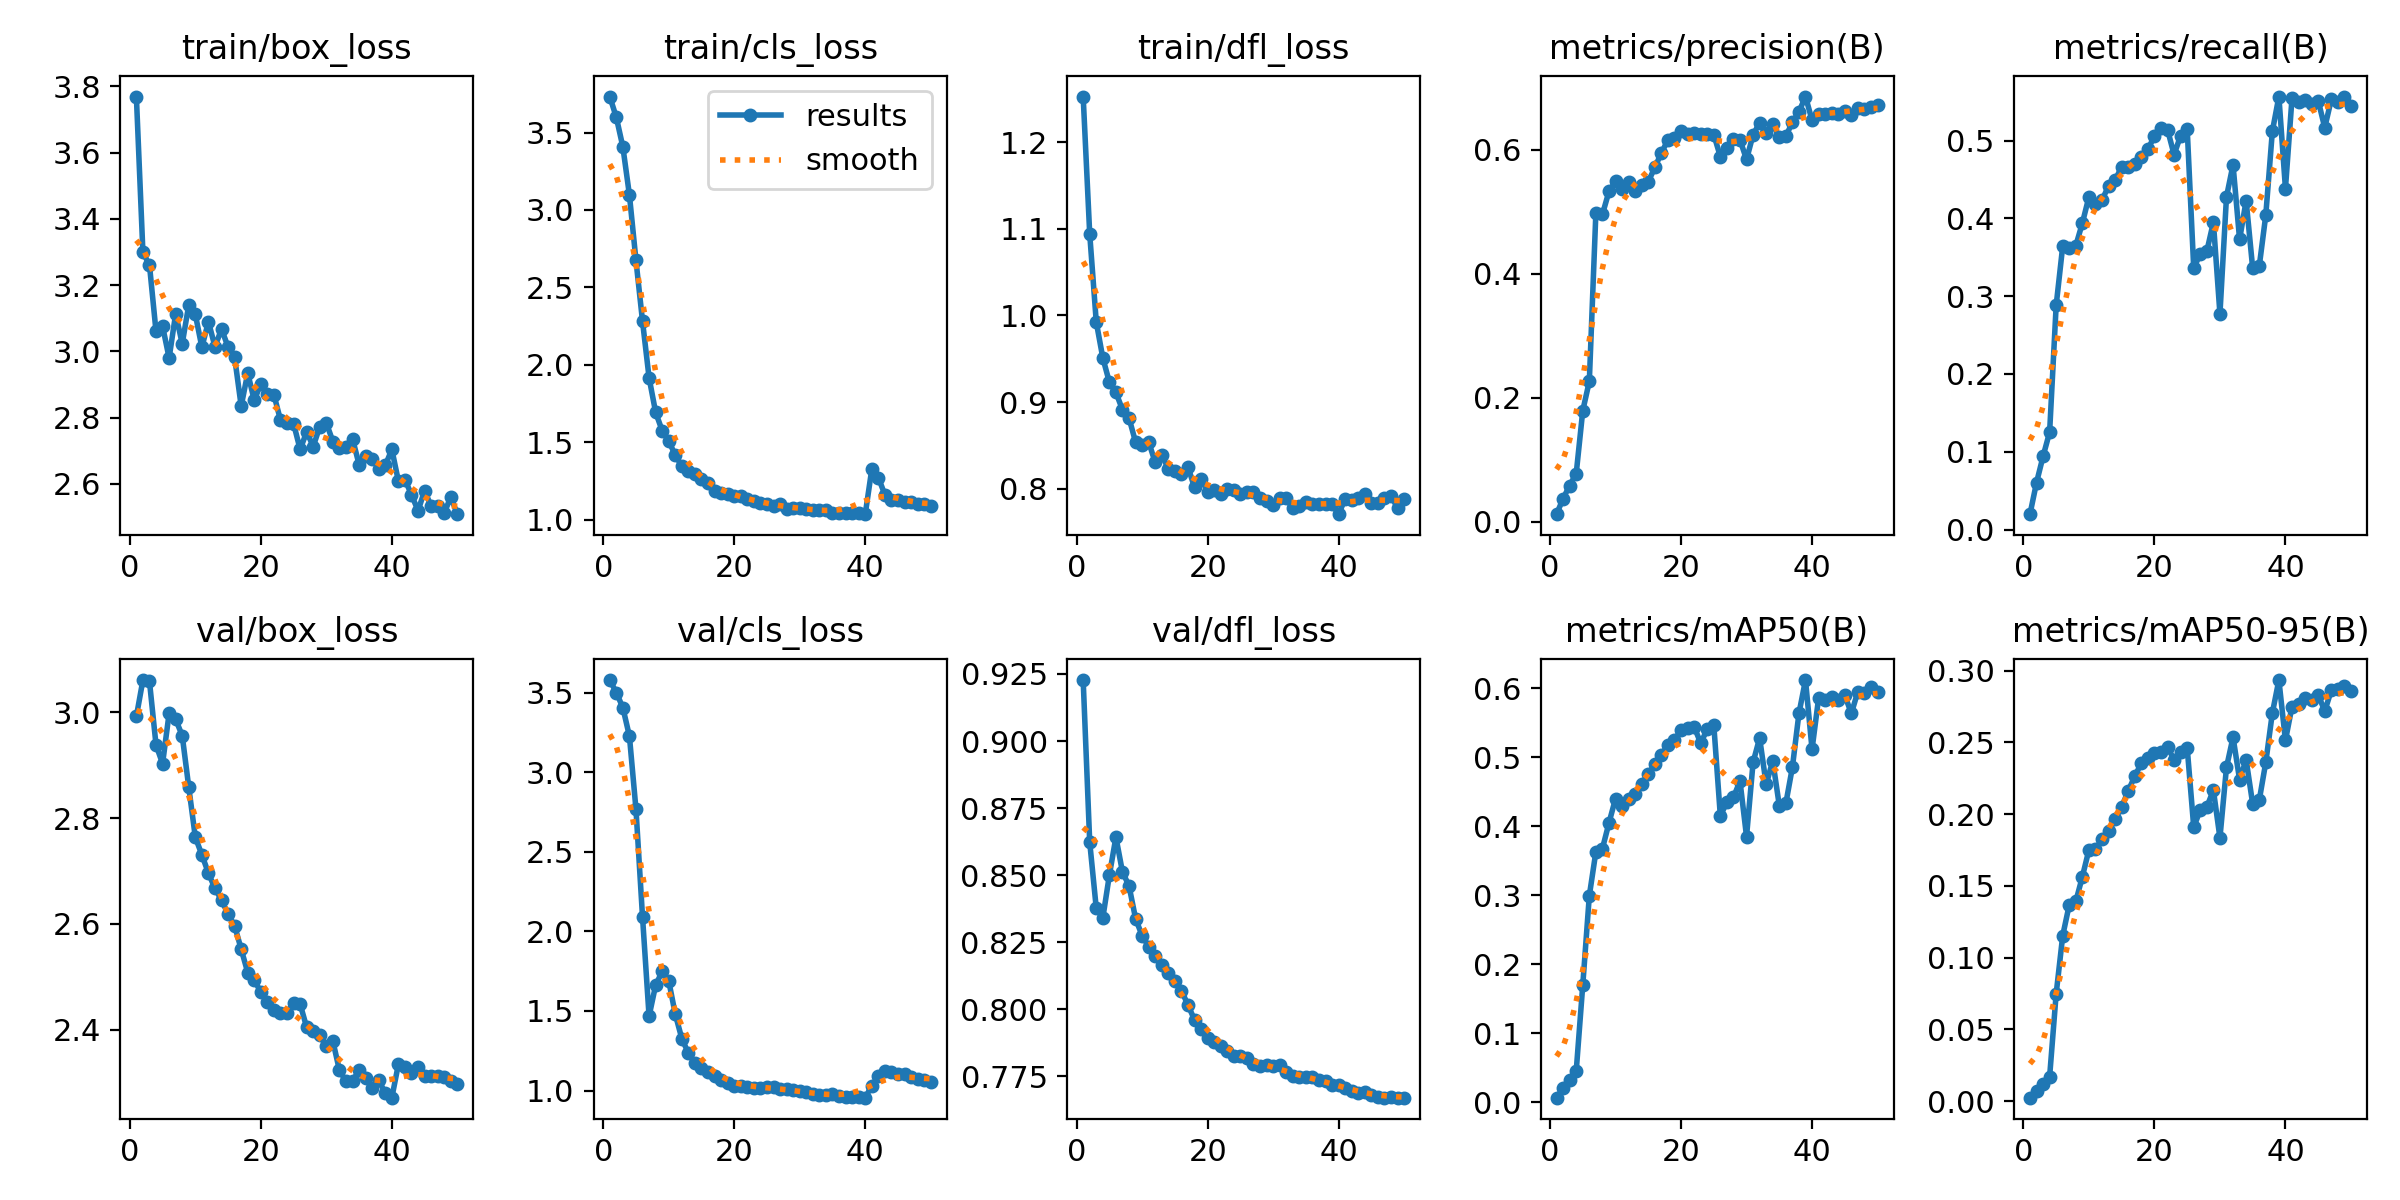

Values plotted in this chart, from the file beside it:
epoch, time, train/box_loss, train/cls_loss, train/dfl_loss, metrics/precision(B), metrics/recall(B), metrics/mAP50(B), metrics/mAP50-95(B), val/box_loss, val/cls_loss, val/dfl_loss, lr/pg0, lr/pg1, lr/pg2, lr/pg3, lr/pg4, lr/pg5, lr/pg6, lr/pg7
1, 489, 3.769, 3.732, 1.253, 0.01231, 0.01981, 0.00629, 0.00239, 2.992, 3.579, 0.9227, 0.00096, 0.00032, 0.00096, 0.00032, 0.00096, 0.00032, 0.00096, 0.00032
2, 1130, 3.298, 3.598, 1.094, 0.0375, 0.06032, 0.02001, 0.00718, 3.061, 3.501, 0.8623, 0.001941, 0.0006469, 0.001941, 0.0006469, 0.001941, 0.0006469, 0.001941, 0.0006469
3, 1645, 3.26, 3.407, 0.9923, 0.05852, 0.09413, 0.03257, 0.01225, 3.058, 3.405, 0.8377, 0.002881, 0.0009604, 0.002881, 0.0009604, 0.002881, 0.0009604, 0.002881, 0.0009604
4, 3332, 3.06, 3.097, 0.9509, 0.07787, 0.1253, 0.04493, 0.01699, 2.938, 3.226, 0.8341, 0.003781, 0.00126, 0.003781, 0.00126, 0.003781, 0.00126, 0.003781, 0.00126
5, 289.1, 3.076, 2.674, 0.9228, 0.1792, 0.2882, 0.1698, 0.07479, 2.903, 2.767, 0.85, 0.004641, 0.001547, 0.004641, 0.001547, 0.004641, 0.001547, 0.004641, 0.001547
6, 630.6, 2.98, 2.281, 0.9111, 0.2265, 0.3643, 0.2991, 0.1153, 2.998, 2.091, 0.8642, 0.005406, 0.001802, 0.005406, 0.001802, 0.005406, 0.001802, 0.005406, 0.001802
7, 340.1, 3.113, 1.917, 0.891, 0.4979, 0.3623, 0.363, 0.1368, 2.987, 1.467, 0.8512, 0.005287, 0.001762, 0.005287, 0.001762, 0.005287, 0.001762, 0.005287, 0.001762
8, 850.4, 3.023, 1.693, 0.8815, 0.4955, 0.3649, 0.3675, 0.1392, 2.956, 1.662, 0.846, 0.005168, 0.001723, 0.005168, 0.001723, 0.005168, 0.001723, 0.005168, 0.001723
9, 1246, 3.14, 1.574, 0.8538, 0.5327, 0.3938, 0.4049, 0.1564, 2.858, 1.749, 0.8338, 0.00505, 0.001683, 0.00505, 0.001683, 0.00505, 0.001683, 0.00505, 0.001683
10, 215.3, 3.111, 1.509, 0.8505, 0.5488, 0.4276, 0.44, 0.1751, 2.764, 1.69, 0.8274, 0.004931, 0.001644, 0.004931, 0.001644, 0.004931, 0.001644, 0.004931, 0.001644
11, 580.6, 3.012, 1.415, 0.8539, 0.5369, 0.4178, 0.4287, 0.1754, 2.731, 1.48, 0.8234, 0.004812, 0.001604, 0.004812, 0.001604, 0.004812, 0.001604, 0.004812, 0.001604
12, 870.4, 3.089, 1.346, 0.8302, 0.5482, 0.4234, 0.4399, 0.1824, 2.696, 1.326, 0.8198, 0.004693, 0.001564, 0.004693, 0.001564, 0.004693, 0.001564, 0.004693, 0.001564
13, 2191, 3.014, 1.314, 0.8394, 0.5336, 0.4416, 0.4471, 0.188, 2.667, 1.236, 0.8164, 0.004574, 0.001525, 0.004574, 0.001525, 0.004574, 0.001525, 0.004574, 0.001525
14, 8081, 3.067, 1.292, 0.8227, 0.5431, 0.4491, 0.4607, 0.1963, 2.645, 1.171, 0.8135, 0.004456, 0.001485, 0.004456, 0.001485, 0.004456, 0.001485, 0.004456, 0.001485
15, 19825, 3.013, 1.26, 0.8205, 0.5481, 0.4663, 0.4763, 0.2049, 2.618, 1.144, 0.8104, 0.004337, 0.001446, 0.004337, 0.001446, 0.004337, 0.001446, 0.004337, 0.001446
16, 342.9, 2.982, 1.234, 0.8174, 0.5713, 0.4659, 0.4898, 0.2162, 2.596, 1.114, 0.807, 0.004218, 0.001406, 0.004218, 0.001406, 0.004218, 0.001406, 0.004218, 0.001406
17, 746, 2.835, 1.187, 0.8251, 0.5945, 0.4695, 0.5032, 0.2263, 2.552, 1.09, 0.8016, 0.004099, 0.001366, 0.004099, 0.001366, 0.004099, 0.001366, 0.004099, 0.001366
18, 1925, 2.934, 1.169, 0.8013, 0.6156, 0.4785, 0.5181, 0.2355, 2.508, 1.068, 0.7961, 0.00398, 0.001327, 0.00398, 0.001327, 0.00398, 0.001327, 0.00398, 0.001327
19, 2169, 2.852, 1.163, 0.8116, 0.619, 0.489, 0.5252, 0.2387, 2.493, 1.047, 0.7928, 0.003862, 0.001287, 0.003862, 0.001287, 0.003862, 0.001287, 0.003862, 0.001287
20, 2461, 2.902, 1.153, 0.7966, 0.6297, 0.5053, 0.5395, 0.2426, 2.471, 1.026, 0.7893, 0.003743, 0.001248, 0.003743, 0.001248, 0.003743, 0.001248, 0.003743, 0.001248
21, 2781, 2.872, 1.154, 0.7979, 0.6258, 0.5162, 0.5425, 0.2436, 2.452, 1.029, 0.7878, 0.003624, 0.001208, 0.003624, 0.001208, 0.003624, 0.001208, 0.003624, 0.001208
22, 3131, 2.869, 1.134, 0.794, 0.6268, 0.514, 0.5442, 0.2469, 2.437, 1.024, 0.7863, 0.003505, 0.001168, 0.003505, 0.001168, 0.003505, 0.001168, 0.003505, 0.001168
23, 3497, 2.792, 1.123, 0.7995, 0.6246, 0.4818, 0.5208, 0.2376, 2.431, 1.016, 0.7844, 0.003386, 0.001129, 0.003386, 0.001129, 0.003386, 0.001129, 0.003386, 0.001129
24, 3831, 2.783, 1.106, 0.7983, 0.6251, 0.5063, 0.5405, 0.2436, 2.431, 1.018, 0.7826, 0.003268, 0.001089, 0.003268, 0.001089, 0.003268, 0.001089, 0.003268, 0.001089
25, 4223, 2.782, 1.101, 0.7943, 0.6243, 0.5152, 0.5471, 0.2463, 2.45, 1.023, 0.7827, 0.003149, 0.00105, 0.003149, 0.00105, 0.003149, 0.00105, 0.003149, 0.00105
26, 4514, 2.704, 1.09, 0.796, 0.5887, 0.3356, 0.415, 0.1909, 2.448, 1.023, 0.7817, 0.00303, 0.00101, 0.00303, 0.00101, 0.00303, 0.00101, 0.00303, 0.00101
27, 5086, 2.757, 1.1, 0.7965, 0.6032, 0.3548, 0.4348, 0.2029, 2.404, 1.009, 0.7797, 0.002911, 0.0009704, 0.002911, 0.0009704, 0.002911, 0.0009704, 0.002911, 0.0009704
28, 5562, 2.712, 1.07, 0.7897, 0.6164, 0.3578, 0.4419, 0.2049, 2.398, 1.007, 0.7789, 0.002792, 0.0009308, 0.002792, 0.0009308, 0.002792, 0.0009308, 0.002792, 0.0009308
29, 6276, 2.773, 1.072, 0.7861, 0.6157, 0.395, 0.4655, 0.2167, 2.389, 1.002, 0.7792, 0.002674, 0.0008912, 0.002674, 0.0008912, 0.002674, 0.0008912, 0.002674, 0.0008912
30, 6815, 2.784, 1.072, 0.7806, 0.5841, 0.2772, 0.385, 0.1835, 2.369, 0.9951, 0.779, 0.002555, 0.0008516, 0.002555, 0.0008516, 0.002555, 0.0008516, 0.002555, 0.0008516
31, 8625, 2.728, 1.071, 0.7896, 0.624, 0.4276, 0.4927, 0.2325, 2.378, 0.9935, 0.7791, 0.002436, 0.000812, 0.002436, 0.000812, 0.002436, 0.000812, 0.002436, 0.000812
32, 9171, 2.708, 1.064, 0.7888, 0.6432, 0.4689, 0.5279, 0.2535, 2.323, 0.9764, 0.7768, 0.002317, 0.0007724, 0.002317, 0.0007724, 0.002317, 0.0007724, 0.002317, 0.0007724
33, 9702, 2.711, 1.06, 0.7774, 0.6271, 0.3728, 0.4606, 0.224, 2.303, 0.9717, 0.775, 0.002198, 0.0007328, 0.002198, 0.0007328, 0.002198, 0.0007328, 0.002198, 0.0007328
34, 10271, 2.736, 1.063, 0.7804, 0.6412, 0.4229, 0.495, 0.2377, 2.303, 0.9704, 0.7746, 0.00208, 0.0006932, 0.00208, 0.0006932, 0.00208, 0.0006932, 0.00208, 0.0006932
35, 10790, 2.658, 1.044, 0.7849, 0.6199, 0.3357, 0.43, 0.2071, 2.323, 0.9752, 0.7748, 0.001961, 0.0006536, 0.001961, 0.0006536, 0.001961, 0.0006536, 0.001961, 0.0006536
36, 11347, 2.684, 1.041, 0.7826, 0.6215, 0.3382, 0.4331, 0.2096, 2.308, 0.9677, 0.7747, 0.001842, 0.000614, 0.001842, 0.000614, 0.001842, 0.000614, 0.001842, 0.000614
37, 11975, 2.674, 1.042, 0.7827, 0.644, 0.4042, 0.4855, 0.2361, 2.289, 0.9596, 0.7738, 0.001723, 0.0005744, 0.001723, 0.0005744, 0.001723, 0.0005744, 0.001723, 0.0005744
38, 12690, 2.646, 1.043, 0.7828, 0.6609, 0.5118, 0.5636, 0.2704, 2.304, 0.9623, 0.7733, 0.001604, 0.0005348, 0.001604, 0.0005348, 0.001604, 0.0005348, 0.001604, 0.0005348
39, 13120, 2.655, 1.044, 0.7817, 0.6855, 0.5565, 0.612, 0.2934, 2.28, 0.9593, 0.7719, 0.001486, 0.0004952, 0.001486, 0.0004952, 0.001486, 0.0004952, 0.001486, 0.0004952
40, 13794, 2.704, 1.035, 0.7705, 0.6474, 0.4383, 0.5117, 0.2513, 2.271, 0.9552, 0.7717, 0.001367, 0.0004556, 0.001367, 0.0004556, 0.001367, 0.0004556, 0.001367, 0.0004556
41, 99.63, 2.608, 1.326, 0.7884, 0.6572, 0.5542, 0.5855, 0.2749, 2.335, 1.03, 0.7708, 0.001248, 0.000416, 0.001248, 0.000416, 0.001248, 0.000416, 0.001248, 0.000416
42, 250.2, 2.612, 1.272, 0.7867, 0.6568, 0.549, 0.583, 0.2769, 2.33, 1.088, 0.7696, 0.001129, 0.0003764, 0.001129, 0.0003764, 0.001129, 0.0003764, 0.001129, 0.0003764
43, 818.9, 2.567, 1.161, 0.7893, 0.6586, 0.5523, 0.5874, 0.2809, 2.319, 1.122, 0.7688, 0.00101, 0.0003368, 0.00101, 0.0003368, 0.00101, 0.0003368, 0.00101, 0.0003368
44, 2011, 2.519, 1.125, 0.7938, 0.6573, 0.5465, 0.5836, 0.2794, 2.33, 1.118, 0.7691, 0.0008916, 0.0002972, 0.0008916, 0.0002972, 0.0008916, 0.0002972, 0.0008916, 0.0002972
45, 2135, 2.579, 1.126, 0.7836, 0.6616, 0.5512, 0.59, 0.2831, 2.313, 1.102, 0.7682, 0.0007728, 0.0002576, 0.0007728, 0.0002576, 0.0007728, 0.0002576, 0.0007728, 0.0002576
46, 2293, 2.533, 1.113, 0.7837, 0.656, 0.5165, 0.5637, 0.2717, 2.313, 1.106, 0.7674, 0.000654, 0.000218, 0.000654, 0.000218, 0.000654, 0.000218, 0.000654, 0.000218
47, 2521, 2.534, 1.114, 0.7896, 0.6674, 0.5527, 0.5954, 0.2862, 2.312, 1.088, 0.7671, 0.0005352, 0.0001784, 0.0005352, 0.0001784, 0.0005352, 0.0001784, 0.0005352, 0.0001784
48, 2638, 2.512, 1.099, 0.7917, 0.666, 0.5493, 0.5939, 0.2869, 2.311, 1.071, 0.7673, 0.0004164, 0.0001388, 0.0004164, 0.0001388, 0.0004164, 0.0001388, 0.0004164, 0.0001388
49, 2839, 2.56, 1.098, 0.7776, 0.6684, 0.5562, 0.6018, 0.289, 2.303, 1.066, 0.7671, 0.0002976, 9.92e-05, 0.0002976, 9.92e-05, 0.0002976, 9.92e-05, 0.0002976, 9.92e-05
50, 3043, 2.508, 1.087, 0.7884, 0.6714, 0.5441, 0.5941, 0.2856, 2.298, 1.055, 0.7671, 0.0001788, 5.96e-05, 0.0001788, 5.96e-05, 0.0001788, 5.96e-05, 0.0001788, 5.96e-05
